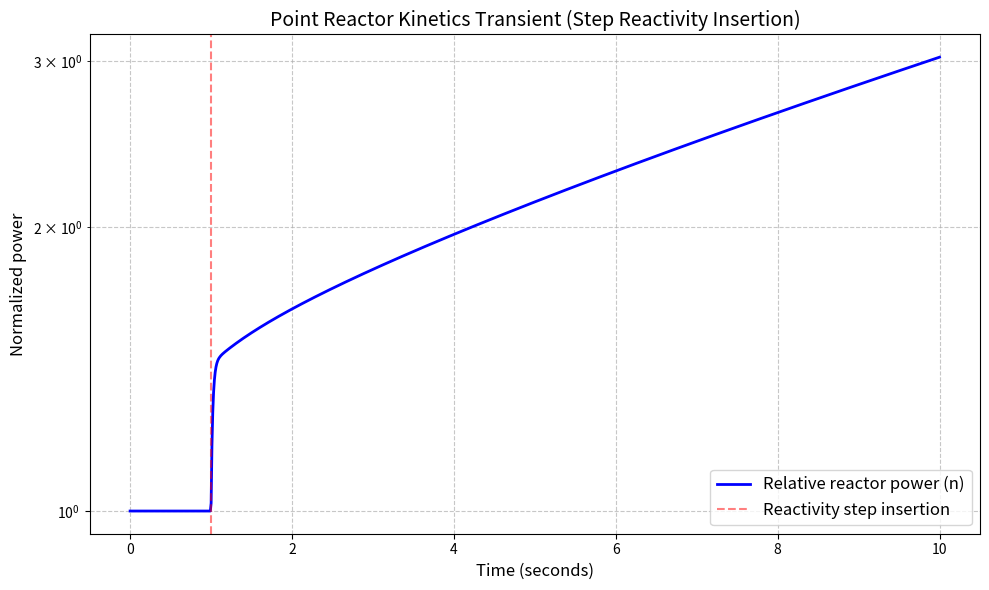
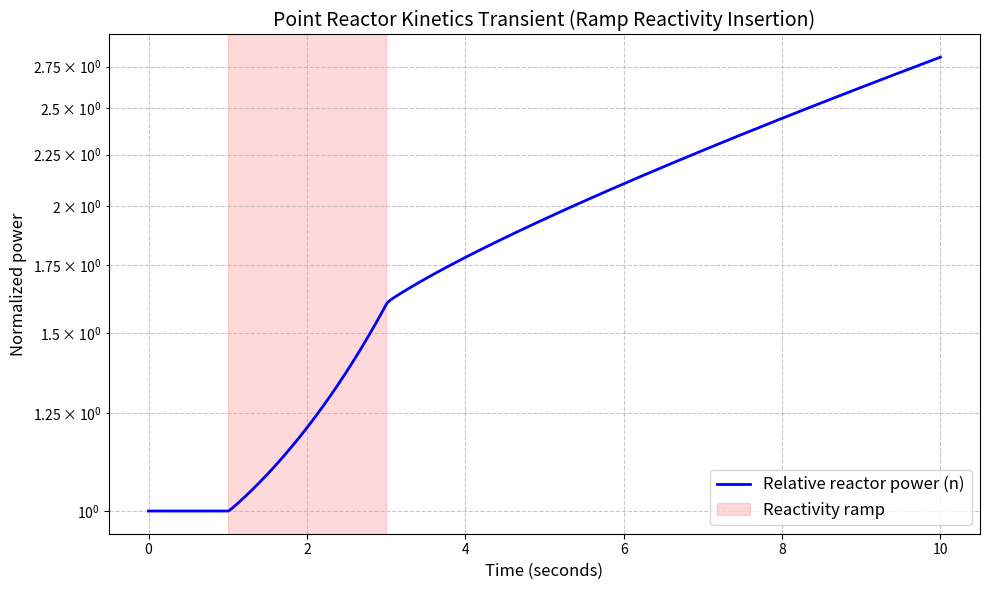

Python code for these plots, in order:
"""
point_kinetics.py

This script simulates how a nuclear reactor's power changes when we suddenly
introduce reactivity (a step insertion and a ramp insertion) using the six-group point kinetics model.
We're using scipy's Radau method to solve the ODEs because these equations are
stiff (The prompt neutron term decays on a ~1e-4 s timescale while the precursors evolve over seconds).
The script then plots normalized power vs. time.
"""

import numpy as np
import matplotlib.pyplot as plt
from scipy.integrate import solve_ivp

lambda_decay = np.array(
    [0.0124, 0.0305, 0.111, 0.301, 1.14, 3.01]
)  # How fast the precursors decay (in s^-1)
beta = np.array(
    [0.000215, 0.001424, 0.001274, 0.002568, 0.000748, 0.000273]
)  # The fraction of neutrons that are delayed in each group
beta_total = beta.sum()  # The total delayed neutron fraction (~0.0065 for U-235)
gen_time = 1e-4  # The prompt neutron generation time (Lambda, in seconds).
# Lumped UO2-ish fuel: T rides along in y[7] but does not change rho (Doppler off).
T0 = 900.0  # Initial fuel temperature (K), delayed-critical equilibrium with n0 = 1
T_coolant = 580.0  # Coolant temperature (K)
tau_fuel = 5.0  # Fuel-to-coolant heat-removal time constant (s)

def reactivity(t):
    """
    Step insertion: reactor sits at delayed critical until t = 1 s,
    then a 200 pcm step is inserted and maintained.
    """
    if t < 1.0:
        return 0.0
    else:
        return 0.002  # ~30% of beta (650 pcm for U-235), so we stay safely below prompt critical
        
def reactivity_ramp(t, t_start, t_end, rho_final):
    """
    Ramp insertion: reactor sits at delayed critical until t_start,
    then reactivity rises linearly to rho_final by t_end, and holds.
    """
    if t < t_start:
        return 0.0
    elif t < t_end:
        return rho_final * (t - t_start) / (t_end - t_start)
    else:
        return rho_final
        
def kinetics_odes(t, y, reactivity_fn=reactivity):
    """
    Reactivity_fn lets us use different insertions (step, ramp, etc.)
    without touching the ODEs themselves.
    """
    
    n = y[0]  # The reactor power (neutron population, n).
    C = y[1:7]  # The concentrations of our delayed neutron precursors
    T = y[7]  # Lumped fuel temperature (K); Newton cooling only — rho is still external.
    rho = reactivity_fn(t)
    dydt = np.zeros_like(y)
    
    # Prompt term (rho - beta)/Lambda * n, plus the delayed source from precursors decaying back into neutrons.
    dydt[0] = (rho - beta_total) / gen_time * n + np.sum(lambda_decay * C)
    
    # Each precursor group is grown by fission at a rate of beta_i/Lambda * n, and depletes by its own decay constant.
    for i in range(6):
        dydt[i + 1] = (beta[i] / gen_time) * n - lambda_decay[i] * C[i]

    # Heat generation vs Newton cooling, built so (n, T) = (1, T0) is steady: dT/dt = 0.
    dydt[7] = ((T0 - T_coolant) * n - (T - T_coolant)) / tau_fuel
    return dydt
    
def steady_state_y0(n0=1.0):
    # Assumes the reactor has been running at a steady power level of n0 for a while.
    # This means everything is in balance (the derivatives are zero),
    # so the precursors are in equilibrium (dC_i/dt = 0 => C_i = beta_i * n0 / (Lambda * lambda_i)).
    # Fuel starts at T0 so Newton cooling is also in equilibrium when n0 = 1.
    C0 = beta * n0 / (gen_time * lambda_decay)
    return np.concatenate(([n0], C0, [T0]))
    
def main():
    y0 = steady_state_y0()
    
    # Generates what happens over 10 seconds, grabbing 1000 data points
    t_span = (0.0, 10.0)
    t_eval = np.linspace(*t_span, 1000)
    
    # Solving the ODEs
    solution = solve_ivp(
        fun=kinetics_odes,
        t_span=t_span,
        y0=y0,
        t_eval=t_eval,
        method="Radau",  # Specifies the implicit solver: Radau
        max_step=1e-3,
        atol=1e-10,
        rtol=1e-8,
    )
    
    # Pulls out the results for the graph
    time = solution.t
    power = solution.y[0]
    
    # Plots
    plt.figure(figsize=(10, 6))
    plt.plot(time, power, "b-", linewidth=2, label="Relative reactor power (n)")
    
    # Draws a line where the 200 pcm reactivity step is inserted
    plt.axvline(
        x=1.0, color="r", linestyle="--", alpha=0.5, label="Reactivity step insertion"
    )
    
    # Labels graph
    plt.title(
        "Point Reactor Kinetics Transient (Step Reactivity Insertion)", fontsize=14
    )
    plt.xlabel("Time (seconds)", fontsize=12)
    plt.ylabel("Normalized power", fontsize=12)
    plt.grid(True, which="both", linestyle="--", alpha=0.7)
    
    # Uses log scale due to reactor power being able to swing by orders of magnitude
    plt.yscale("log")
    plt.legend(fontsize=12)
    plt.tight_layout()
    
    # Saves plot
    plt.savefig("step_response.png", dpi=150)
    
def main_ramp():
    # Same steady-state setup as main(), just fed into the ramp insertion instead
    y0 = steady_state_y0()
    
    # Reactivity goes from 0 to 200 pcm between t=1s and t=3s
    t_start, t_end, rho_final = 1.0, 3.0, 0.002
    
    
    def ramp_fn(t):
        return reactivity_ramp(t, t_start, t_end, rho_final)
    t_span = (0.0, 10.0)
    t_eval = np.linspace(*t_span, 1000)
    solution = solve_ivp(
        fun=kinetics_odes,
        t_span=t_span,
        y0=y0,
        t_eval=t_eval,
        method="Radau",
        max_step=1e-3,
        atol=1e-10,
        rtol=1e-8,
        args=(ramp_fn,),  # passed through to kinetics_odes as reactivity_fn
    )
    time = solution.t
    power = solution.y[0]
    plt.figure(figsize=(10, 6))
    plt.plot(time, power, "b-", linewidth=2, label="Relative reactor power (n)")
    
    # Shades the ramp region 
    plt.axvspan(t_start, t_end, color="r", alpha=0.15, label="Reactivity ramp")
    plt.title(
        "Point Reactor Kinetics Transient (Ramp Reactivity Insertion)", fontsize=14
    )
    plt.xlabel("Time (seconds)", fontsize=12)
    plt.ylabel("Normalized power", fontsize=12)
    plt.grid(True, which="both", linestyle="--", alpha=0.7)
    plt.yscale("log")
    plt.legend(fontsize=12)
    plt.tight_layout()
    plt.savefig("ramp_response.png", dpi=150)
    
if __name__ == "__main__":
    main()
    main_ramp()
